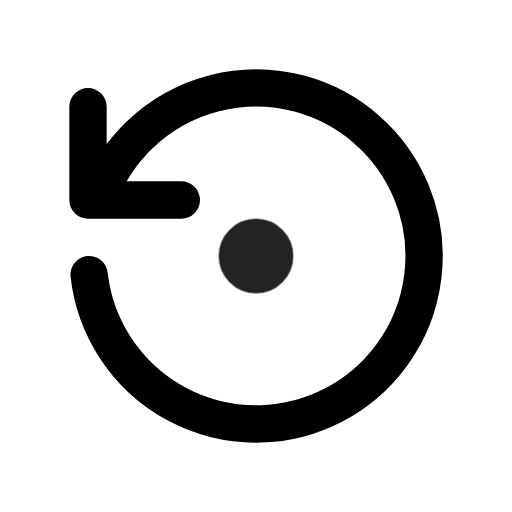
t = 0.00 s
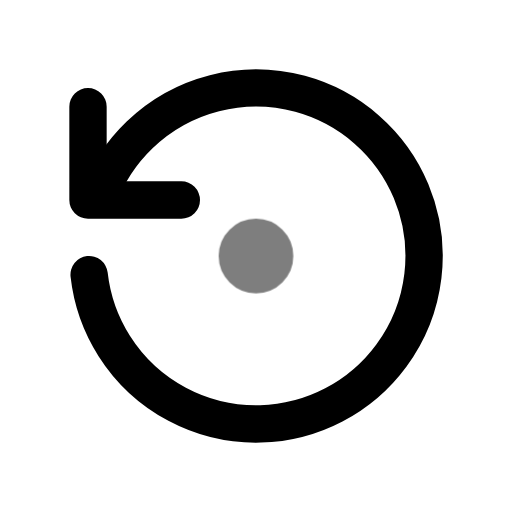
t = 0.49 s
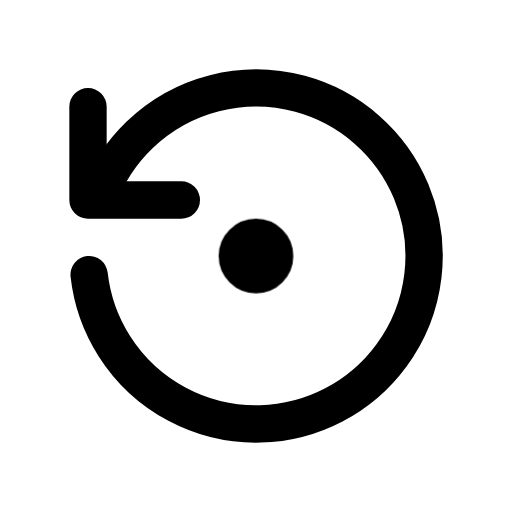
t = 0.90 s
t = 1.26 s: frame unchanged from t = 0.90 s, image omitted
t = 2.06 s: frame unchanged from t = 0.90 s, image omitted
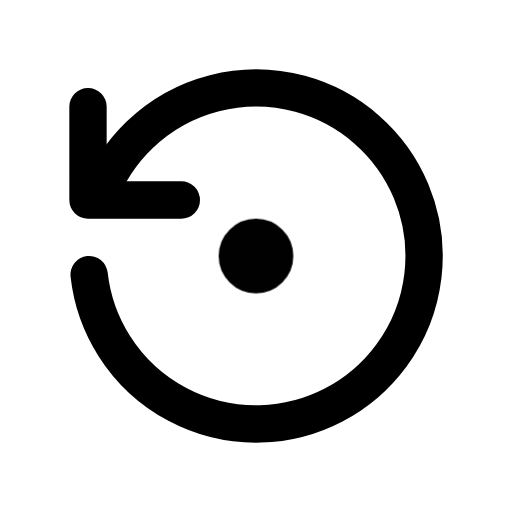
t = 2.45 s

The animated SVG that drew these frames (rendered in a browser with its animation timeline set to each time). Animation: 1 CSS @keyframes rule; one cycle of 2.85 s, repeats indefinitely.

<svg xmlns="http://www.w3.org/2000/svg" width="24" height="24" fill="none" stroke="currentColor" stroke-linecap="round" stroke-linejoin="round" stroke-width="2" viewBox="0 0 24 24">
    <!-- Generated by scripts/icon-expansion/generate.mjs -->
    <!-- Adapted from Tabler Icons 3.34.1.
MIT License

Copyright (c) 2020-2024 Paweł Kuna

Permission is hereby granted, free of charge, to any person obtaining a copy
of this software and associated documentation files (the "Software"), to deal
in the Software without restriction, including without limitation the rights
to use, copy, modify, merge, publish, distribute, sublicense, and/or sell
copies of the Software, and to permit persons to whom the Software is
furnished to do so, subject to the following conditions:

The above copyright notice and this permission notice shall be included in all
copies or substantial portions of the Software.

THE SOFTWARE IS PROVIDED "AS IS", WITHOUT WARRANTY OF ANY KIND, EXPRESS OR
IMPLIED, INCLUDING BUT NOT LIMITED TO THE WARRANTIES OF MERCHANTABILITY,
FITNESS FOR A PARTICULAR PURPOSE AND NONINFRINGEMENT. IN NO EVENT SHALL THE
AUTHORS OR COPYRIGHT HOLDERS BE LIABLE FOR ANY CLAIM, DAMAGES OR OTHER
LIABILITY, WHETHER IN AN ACTION OF CONTRACT, TORT OR OTHERWISE, ARISING FROM,
OUT OF OR IN CONNECTION WITH THE SOFTWARE OR THE USE OR OTHER DEALINGS IN THE
SOFTWARE. -->
    <style>
        @media (prefers-reduced-motion: no-preference) {
            @keyframes ira-exp-pulse { 0%, 100% { opacity: 1; } 22% { opacity: .45; } 40% { opacity: 1; } }
            [data-ira-motion="restore"] { transform-box: fill-box; transform-origin: center; animation: ira-exp-pulse 2.65s ease-in-out -0.2s infinite; }
        }
    </style>
    <g transform="translate(1.5 1.5) scale(.875)"><path d="M3.06 13a9 9 0 1 0 .49 -4.087"/><path d="M3 4.001v5h5"/></g>
    <g data-ira-motion="restore"><g transform="translate(1.5 1.5) scale(.875)"><path d="M12 12m-1 0a1 1 0 1 0 2 0a1 1 0 1 0 -2 0"/></g></g>
</svg>
